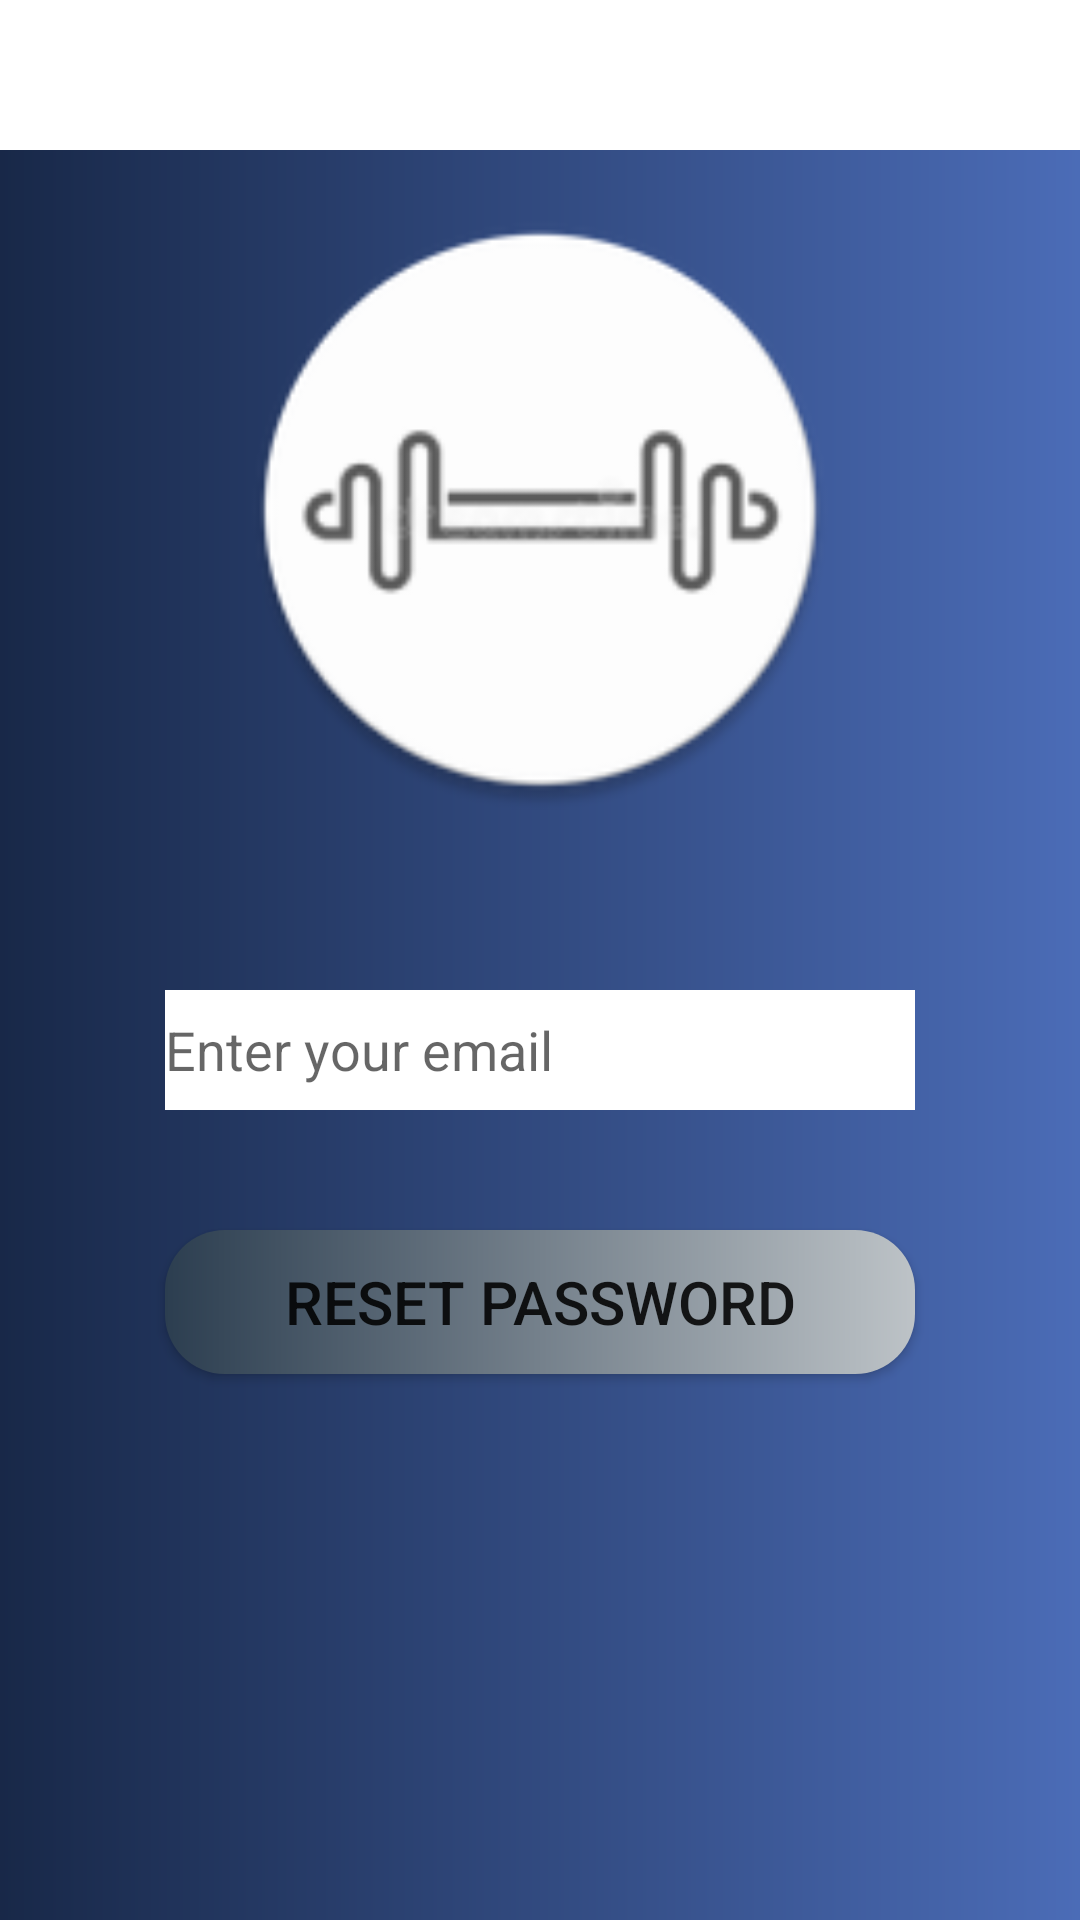

Here is an Android app screen rendered from its layout file. Give the layout XML and the strings, colors and styles it references.
<!-- AndroidManifest.xml: application theme Theme.FitOne -->
<!-- res/layout/activity_forgot_password.xml -->
<?xml version="1.0" encoding="utf-8"?>
<RelativeLayout xmlns:android="http://schemas.android.com/apk/res/android"
    xmlns:app="http://schemas.android.com/apk/res-auto"
    xmlns:tools="http://schemas.android.com/tools"
    android:layout_width="match_parent"
    android:layout_height="match_parent"
    android:background="@drawable/gradient_layout_background"
    tools:context=".login_activity">

    <LinearLayout
        android:id="@+id/layout4"
        android:layout_width="match_parent"
        android:layout_height="50dp"
        android:background="#fff"
        android:orientation="horizontal">

        <ImageView
            android:id="@+id/backButtonForgotPass"
            android:layout_width="50dp"
            android:layout_height="50dp"
            android:background="@drawable/ic_arrow_back_foreground" />

    </LinearLayout>

    <ImageView
        android:id="@+id/iv_user"
        android:layout_width="200dp"
        android:layout_height="200dp"
        android:layout_alignParentTop="true"
        android:layout_centerHorizontal="true"
        android:layout_marginTop="70dp"
        android:src="@mipmap/ic_launcher_round" />

    <EditText
        android:id="@+id/et_enter_email"
        android:layout_width="250dp"
        android:layout_height="40dp"
        android:layout_below="@id/iv_user"
        android:layout_centerHorizontal="true"
        android:layout_marginTop="60dp"
        android:background="@color/white"
        android:drawableLeft="@drawable/ic_action_email"
        android:ems="10"
        android:hint="Enter your email"
        android:inputType="textEmailAddress" />

    <Button
        android:id="@+id/btn_reset_password"
        android:layout_width="250dp"
        android:layout_height="wrap_content"
        android:layout_below="@+id/et_enter_email"
        android:layout_centerHorizontal="true"
        android:layout_marginTop="40dp"
        android:background="@drawable/button_gradient_grey_rounded"
        android:text="Reset Password"
        android:textSize="20sp" />






</RelativeLayout>
<!-- resources referenced by this layout -->
<resources>
  <color name="white">#FFFFFFFF</color>
  <!-- drawable button_gradient_grey_rounded (drawable) -->
  <?xml version="1.0" encoding="UTF-8"?>
  <shape xmlns:android="http://schemas.android.com/apk/res/android"
      android:shape="rectangle" >
      <stroke android:color="@color/white"/>
      <solid android:color="#fff" />
      <corners android:radius="20dp" />
      <gradient
          android:angle="180"
          android:endColor="#2c3e50"
          android:startColor="#bdc3c7"
          android:type="linear" />
  </shape>
  <!-- drawable gradient_layout_background (drawable) -->
  <?xml version="1.0" encoding="UTF-8"?>
  <shape xmlns:android="http://schemas.android.com/apk/res/android"
      android:shape="rectangle" >
      <gradient
          android:angle="180"
          android:endColor="#182848"
          android:startColor="#4b6cb7"
          android:type="linear" />
  </shape>
  <!-- mipmap ic_launcher_round: png bitmap (mipmap-hdpi, 3514 bytes) -->
  <style name="Theme.FitOne" parent="Theme.AppCompat.Light.NoActionBar">
          
          <item name="colorPrimary">@color/purple_500</item>
          <item name="colorPrimaryVariant">@color/purple_700</item>
          <item name="colorOnPrimary">@color/white</item>
          
          <item name="colorSecondary">@color/teal_200</item>
          <item name="colorSecondaryVariant">@color/teal_700</item>
          <item name="colorOnSecondary">@color/black</item>
          
          <item name="android:statusBarColor" tools:targetApi="l">?attr/colorPrimaryVariant</item>
          
  
      </style>
  <color name="purple_500">#FF6200EE</color>
  <color name="purple_700">#FF3700B3</color>
  <color name="teal_200">#FF03DAC5</color>
  <color name="teal_700">#FF018786</color>
  <color name="black">#FF000000</color>
</resources>
